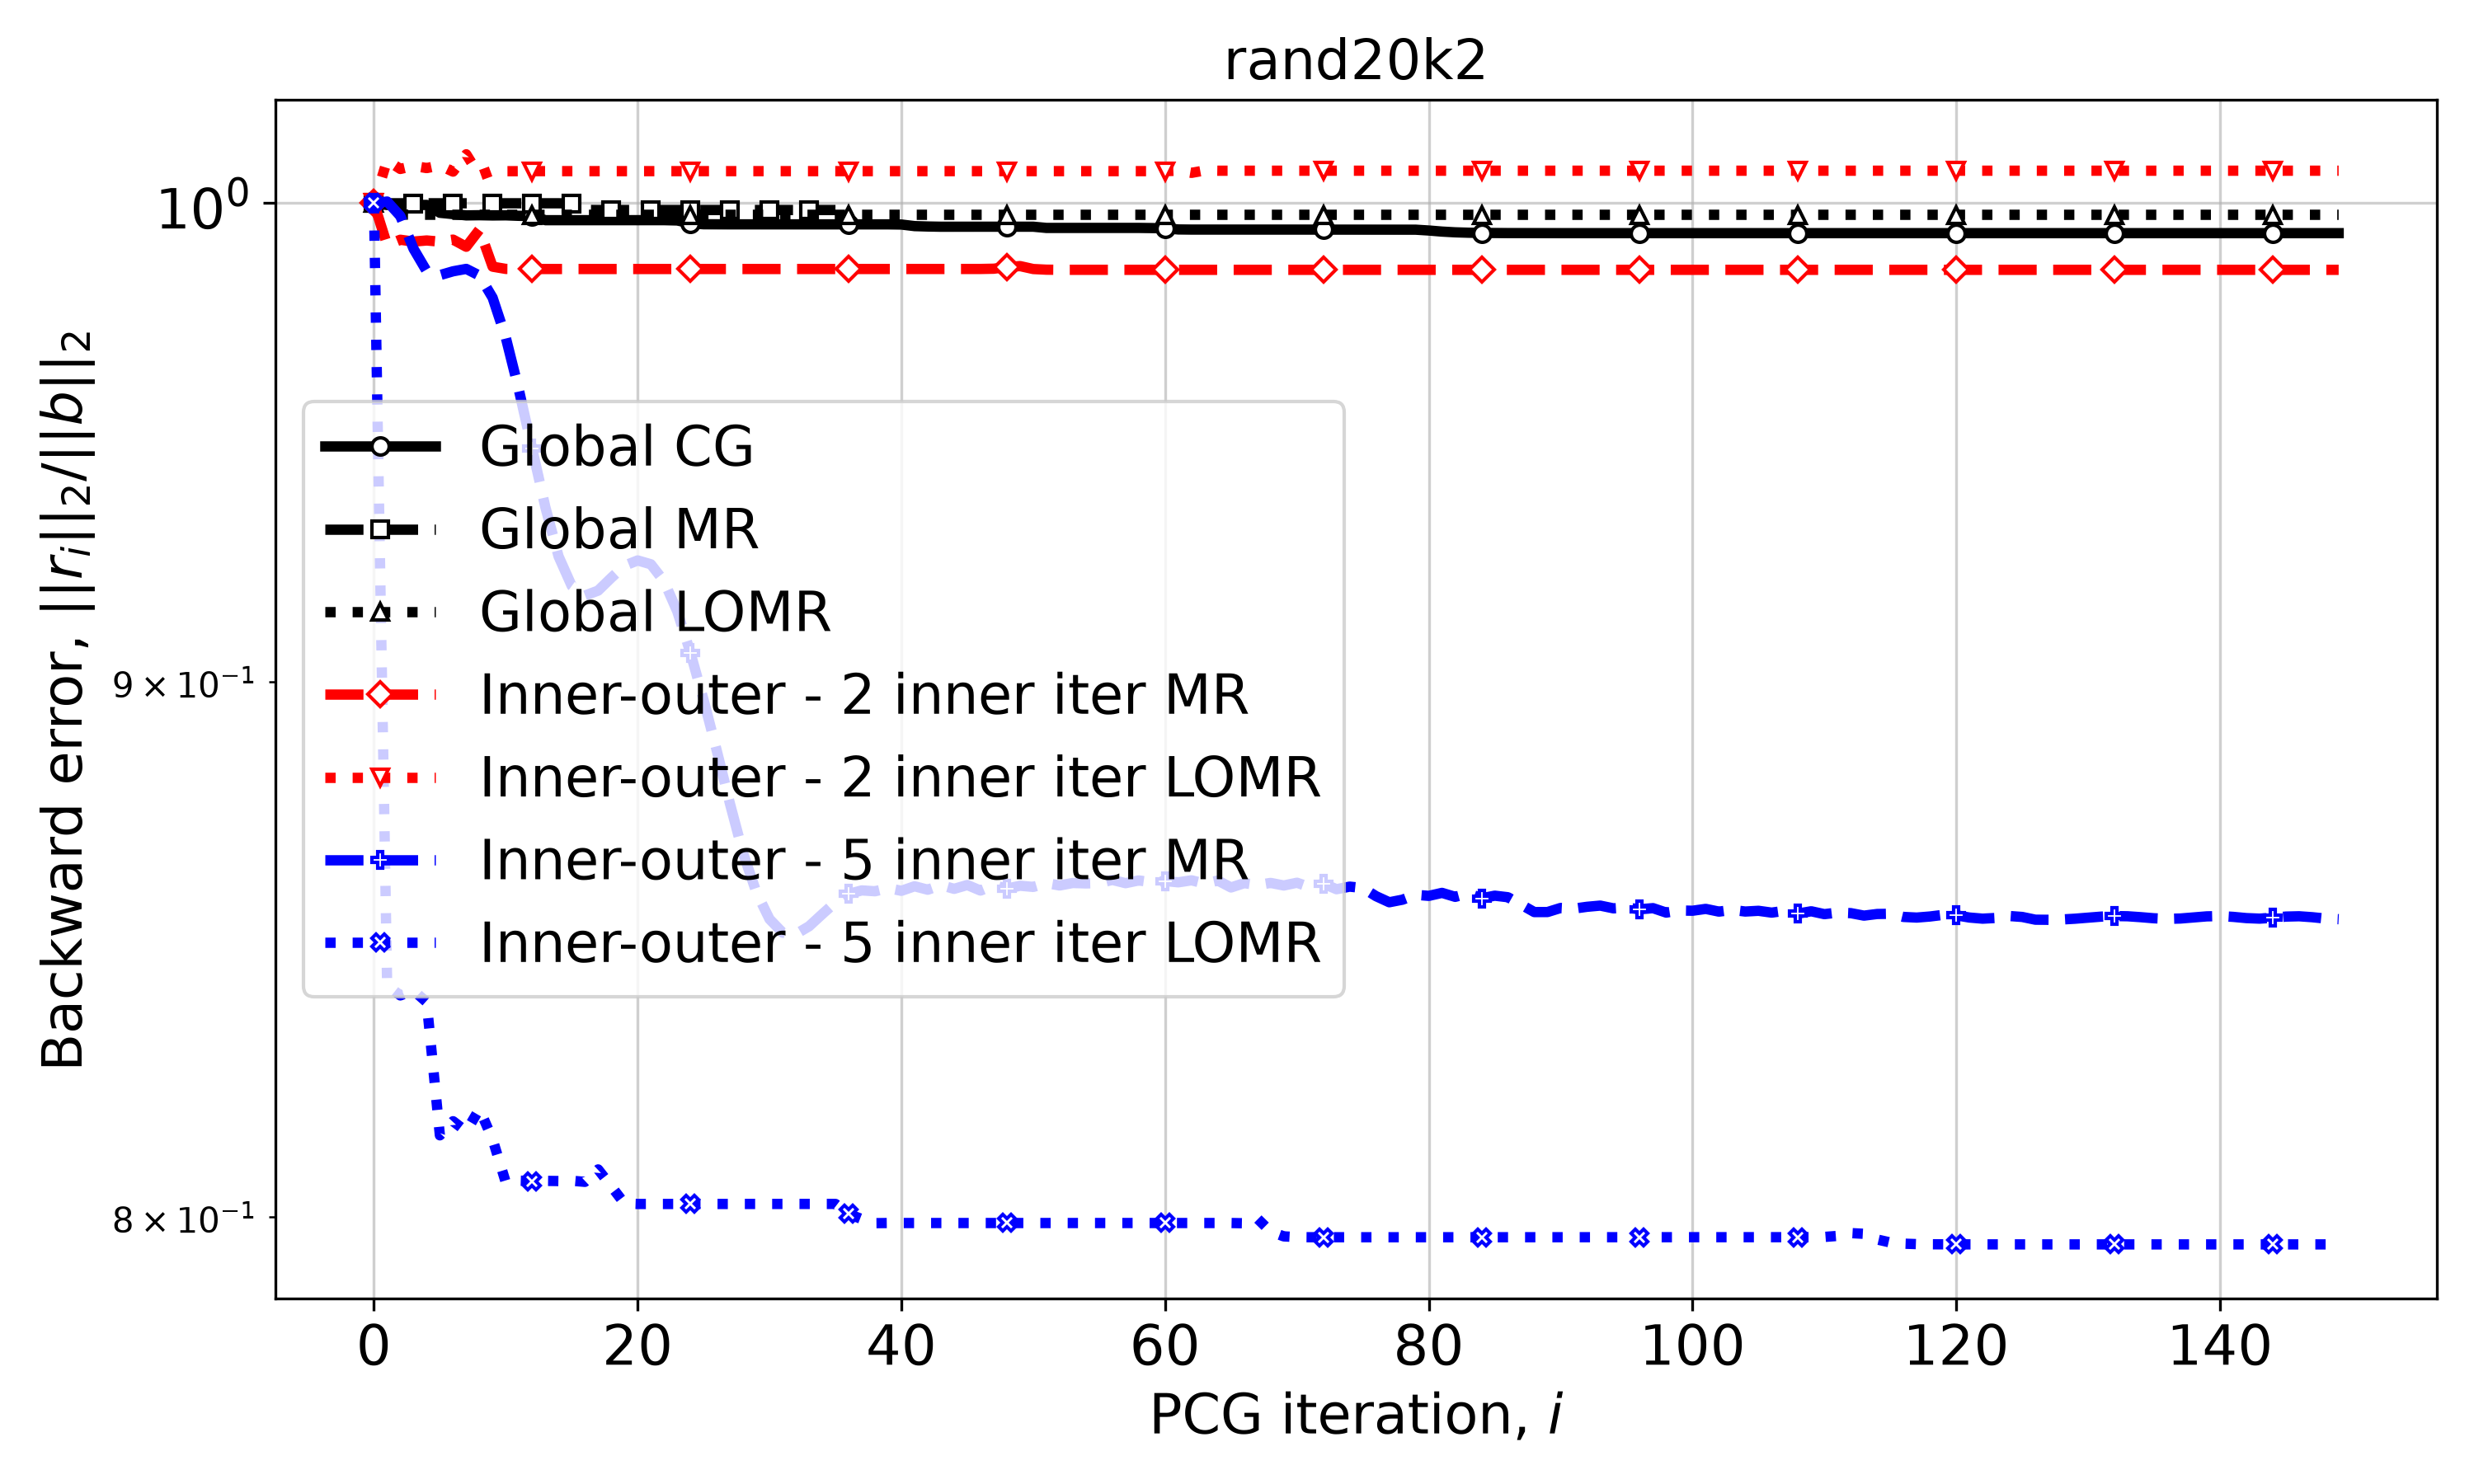

Data behind this chart, as committed beside it:
Iteration, Global CG, Global MR, Global LOMR, Inner-outer - 2 inner iter MR, Inner-outer - 2 inner iter LOMR, Inner-outer - 5 inner iter MR, Inner-outer - 5 inner iter LOMR
0, 1.0, 1.0, 1.0, 1.0, 1.0, 1.0, 1.0
1, 0.9996, 1, 0.9977, 0.9909, 1.009, 1, 0.8419
2, 0.9996, 1, 0.9975, 0.992, 1.008, 0.9972, 0.84
3, 0.9996, 1, 0.9975, 0.9916, 1.008, 0.99, 0.8409
4, 0.9996, 1, 0.9975, 0.9918, 1.008, 0.9852, 0.8387
5, 0.9979, 1, 0.9975, 0.9916, 1.008, 0.9843, 0.8145
6, 0.9976, 1, 0.9975, 0.992, 1.007, 0.9851, 0.8171
7, 0.9973, 1, 0.9974, 0.9905, 1.011, 0.9856, 0.8152
8, 0.9974, 1, 0.9974, 0.9942, 1.006, 0.9842, 0.8193
9, 0.9973, 1, 0.9974, 0.9861, 1.007, 0.9794, 0.8138
10, 0.9973, 1, 0.9974, 0.9856, 1.007, 0.9708, 0.8061
11, 0.9972, 1, 0.9974, 0.9856, 1.007, 0.9596, 0.8064
12, 0.9972, 1, 0.9974, 0.9856, 1.007, 0.9474, 0.8064
13, 0.9963, 1, 0.9974, 0.9856, 1.007, 0.9353, 0.8064
14, 0.9963, 1, 0.9974, 0.9856, 1.007, 0.9252, 0.8064
15, 0.9963, 0.9999, 0.9974, 0.9856, 1.007, 0.9192, 0.8064
16, 0.9963, 0.9985, 0.9974, 0.9856, 1.007, 0.9173, 0.8062
17, 0.9963, 0.9985, 0.9974, 0.9856, 1.007, 0.9183, 0.8084
18, 0.9963, 0.9985, 0.9974, 0.9856, 1.007, 0.9209, 0.8054
19, 0.9963, 0.9985, 0.9974, 0.9856, 1.007, 0.9233, 0.8024
20, 0.9963, 0.9985, 0.9974, 0.9856, 1.007, 0.9244, 0.8023
21, 0.9963, 0.9985, 0.9974, 0.9856, 1.007, 0.9236, 0.8023
22, 0.9963, 0.9985, 0.9974, 0.9856, 1.007, 0.9202, 0.8023
23, 0.9962, 0.9985, 0.9974, 0.9856, 1.007, 0.9141, 0.8023
24, 0.9956, 0.9985, 0.9974, 0.9856, 1.007, 0.9058, 0.8023
25, 0.9954, 0.9985, 0.9974, 0.9856, 1.007, 0.8964, 0.8023
26, 0.9954, 0.9985, 0.9974, 0.9856, 1.007, 0.8865, 0.8023
27, 0.9954, 0.9985, 0.9974, 0.9856, 1.007, 0.8762, 0.8023
28, 0.9954, 0.9985, 0.9974, 0.9856, 1.007, 0.8667, 0.8023
29, 0.9954, 0.9985, 0.9974, 0.9856, 1.007, 0.8593, 0.8023
30, 0.9954, 0.9985, 0.9974, 0.9856, 1.007, 0.8542, 0.8023
31, 0.9954, 0.9985, 0.9974, 0.9856, 1.007, 0.8517, 0.8023
32, 0.9954, 0.9985, 0.9974, 0.9856, 1.007, 0.8514, 0.8023
33, 0.9954, 0.9985, 0.9974, 0.9856, 1.007, 0.8529, 0.8023
34, 0.9954, 0.9985, 0.9974, 0.9856, 1.007, 0.8552, 0.8023
35, 0.9954, 0.9985, 0.9974, 0.9856, 1.007, 0.8574, 0.8023
36, 0.9954, , 0.9974, 0.9856, 1.007, 0.859, 0.8005
37, 0.9954, , 0.9974, 0.9856, 1.007, 0.8596, 0.7996
38, 0.9954, , 0.9974, 0.9856, 1.007, 0.8595, 0.7989
39, 0.9954, , 0.9974, 0.9856, 1.007, 0.8601, 0.7989
40, 0.9953, , 0.9974, 0.9856, 1.007, 0.8596, 0.7989
41, 0.995, , 0.9974, 0.9856, 1.007, 0.8604, 0.7989
42, 0.9949, , 0.9974, 0.9856, 1.007, 0.8598, 0.7989
43, 0.9948, , 0.9974, 0.9856, 1.007, 0.8606, 0.7989
44, 0.9948, , 0.9974, 0.9856, 1.007, 0.8599, 0.7989
45, 0.9948, , 0.9974, 0.9856, 1.007, 0.8607, 0.7989
46, 0.9948, , 0.9974, 0.9856, 1.007, 0.8596, 0.7989
47, 0.9948, , 0.9974, 0.9857, 1.007, 0.8606, 0.7989
48, 0.9948, , 0.9974, 0.986, 1.007, 0.86, 0.7989
49, 0.9948, , 0.9974, 0.9863, 1.007, 0.8605, 0.7989
50, 0.9948, , 0.9974, 0.9856, 1.007, 0.8603, 0.7989
51, 0.9946, , 0.9974, 0.9855, 1.007, 0.861, 0.7989
52, 0.9946, , 0.9974, 0.9854, 1.007, 0.8606, 0.7989
53, 0.9946, , 0.9974, 0.9854, 1.007, 0.861, 0.7989
54, 0.9946, , 0.9974, 0.9854, 1.007, 0.861, 0.7989
55, 0.9946, , 0.9974, 0.9854, 1.007, 0.861, 0.7989
56, 0.9946, , 0.9974, 0.9854, 1.007, 0.8616, 0.7989
57, 0.9946, , 0.9974, 0.9854, 1.007, 0.861, 0.7989
58, 0.9946, , 0.9974, 0.9854, 1.007, 0.8615, 0.7989
59, 0.9945, , 0.9974, 0.9854, 1.007, 0.8612, 0.7989
... 90 more rows
